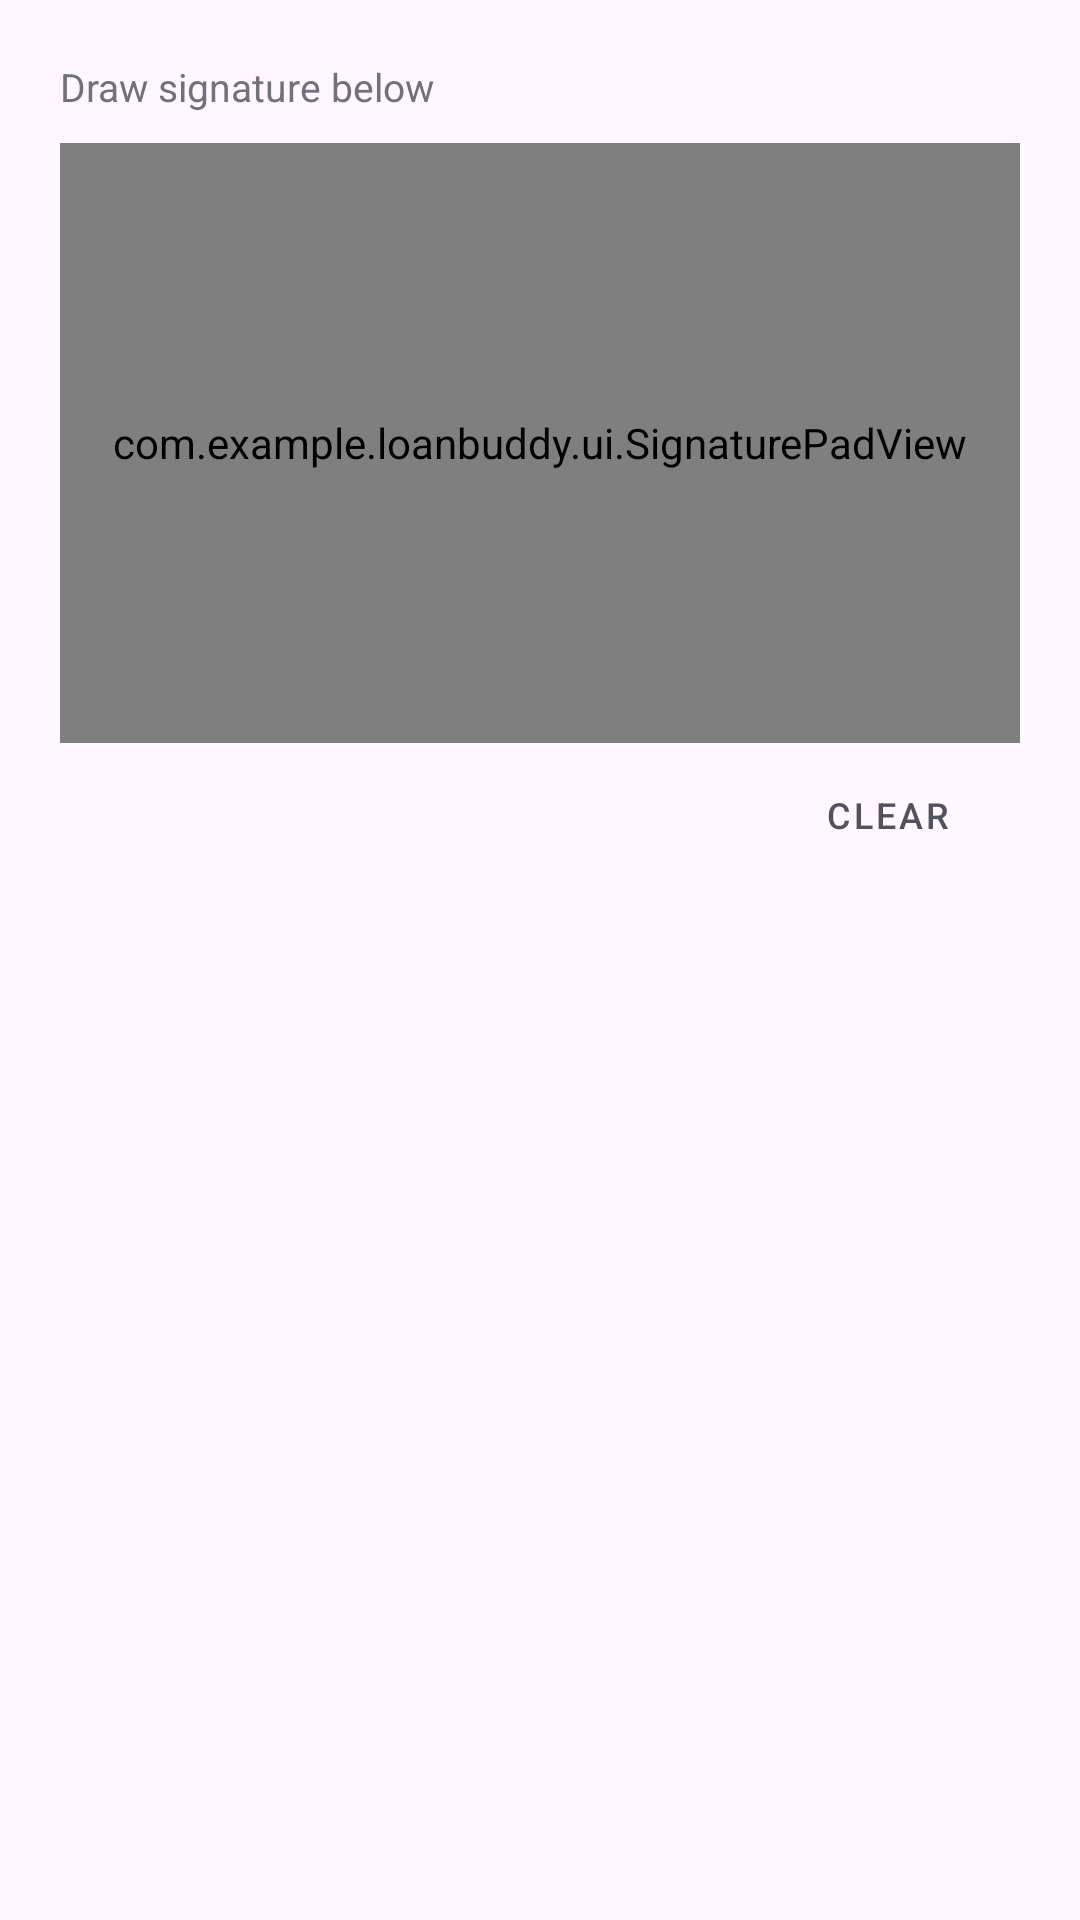

The Android layout XML behind this screen, and the referenced resources:
<!-- AndroidManifest.xml: application theme Theme.LoanBuddy -->
<!-- res/layout/dialog_signature.xml -->
<?xml version="1.0" encoding="utf-8"?>
<LinearLayout xmlns:android="http://schemas.android.com/apk/res/android"
    android:layout_width="match_parent"
    android:layout_height="wrap_content"
    android:orientation="vertical"
    android:padding="20dp">

    <TextView
        android:layout_width="wrap_content"
        android:layout_height="wrap_content"
        android:text="Draw signature below"
        android:textColor="@color/zinc_500"
        android:textSize="13sp" />

    <com.example.loanbuddy.ui.SignaturePadView
        android:id="@+id/signature_pad"
        android:layout_width="match_parent"
        android:layout_height="200dp"
        android:layout_marginTop="10dp"
        android:background="@drawable/bg_signature_pad" />

    <Button
        android:id="@+id/btn_clear_sig"
        android:layout_width="wrap_content"
        android:layout_height="32dp"
        android:layout_marginTop="8dp"
        android:layout_gravity="end"
        android:backgroundTint="@color/zinc_100"
        android:text="Clear"
        android:textColor="@color/zinc_600"
        android:textSize="12sp"
        style="@style/Widget.MaterialComponents.Button" />

</LinearLayout>
<!-- resources referenced by this layout -->
<resources>
  <color name="zinc_100">#F4F4F5</color>
  <color name="zinc_500">#71717A</color>
  <color name="zinc_600">#52525B</color>
  <!-- drawable bg_signature_pad (drawable) -->
  <?xml version="1.0" encoding="utf-8"?>
  <shape xmlns:android="http://schemas.android.com/apk/res/android">
      <solid android:color="#FFFFFF" />
      <stroke android:width="1.5dp" android:color="@color/zinc_300"
          android:dashWidth="8dp" android:dashGap="4dp" />
      <corners android:radius="8dp" />
  </shape>
  <style name="Theme.LoanBuddy" parent="Base.Theme.LoanBuddy" />
  <color name="zinc_300">#D4D4D8</color>
  <style name="Base.Theme.LoanBuddy" parent="Theme.Material3.DayNight.NoActionBar" />
</resources>
